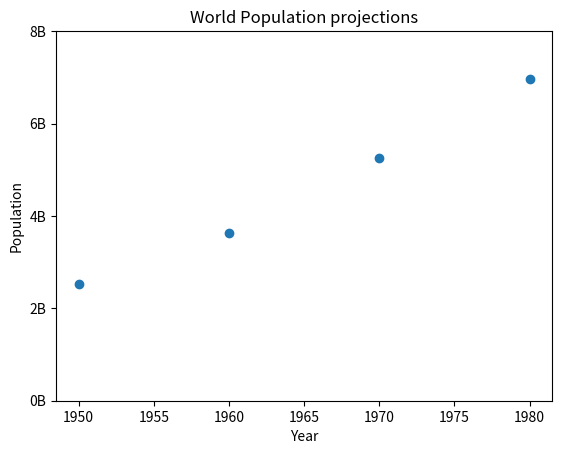

Recreate this plot in Python.
import matplotlib.pyplot as plt

year = [1950,1960,1970,1980]
pop = [2.519,3.629,5.263,6.972]

plt.scatter(year,pop)
plt.xlabel('Year')
plt.ylabel('Population')
plt.title('World Population projections')

plt.yticks([0,2,4,6,8,],
           ['0B','2B','4B','6B','8B'])

plt.show()